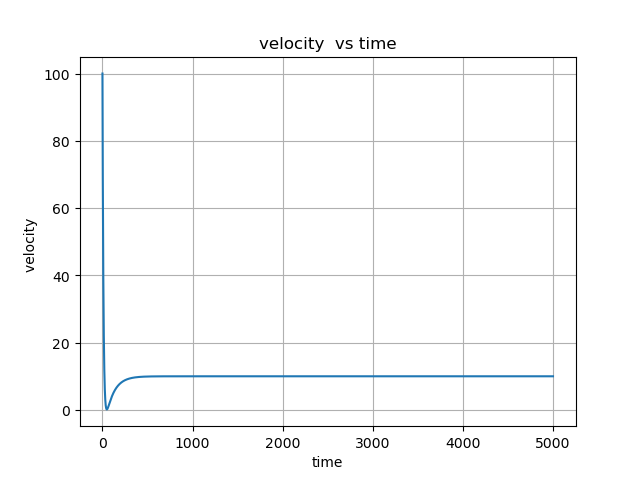

Data behind this chart, as committed beside it:
time, velocity
0, 100
0.2, 97.65
0.4, 95.8
0.6, 93.98
0.8, 92.2
1, 90.44
1.2, 88.72
1.4, 87.03
1.6, 85.38
1.8, 83.75
2, 82.15
2.2, 80.58
2.4, 79.03
2.6, 77.52
2.8, 76.03
3, 74.57
3.2, 73.14
3.4, 71.73
3.6, 70.35
3.8, 69
4, 67.66
4.2, 66.36
4.4, 65.07
4.6, 63.81
4.8, 62.57
5, 61.36
5.2, 60.17
5.4, 58.99
5.6, 57.85
5.8, 56.72
6, 55.61
6.2, 54.52
6.4, 53.45
6.6, 52.4
6.8, 51.37
7, 50.36
7.2, 49.37
7.4, 48.4
7.6, 47.44
7.8, 46.5
8, 45.58
8.2, 44.68
8.4, 43.79
8.6, 42.92
8.8, 42.06
9, 41.22
9.2, 40.4
9.4, 39.59
9.6, 38.8
9.8, 38.02
10, 37.25
10.2, 36.5
10.4, 35.76
10.6, 35.04
10.8, 34.33
11, 33.63
11.2, 32.95
11.4, 32.28
11.6, 31.62
11.8, 30.97
... 24,941 more rows
